2-way image classification set "Data" from GitHub (usmanali414/Destruction-Detection-in-Satellite-Imagery); label vocabulary: destructed, non destructed.

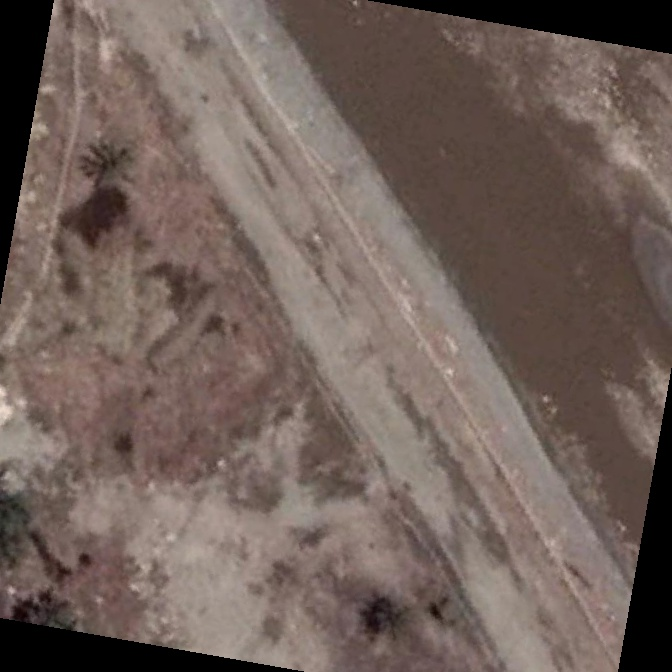
Label: destructed

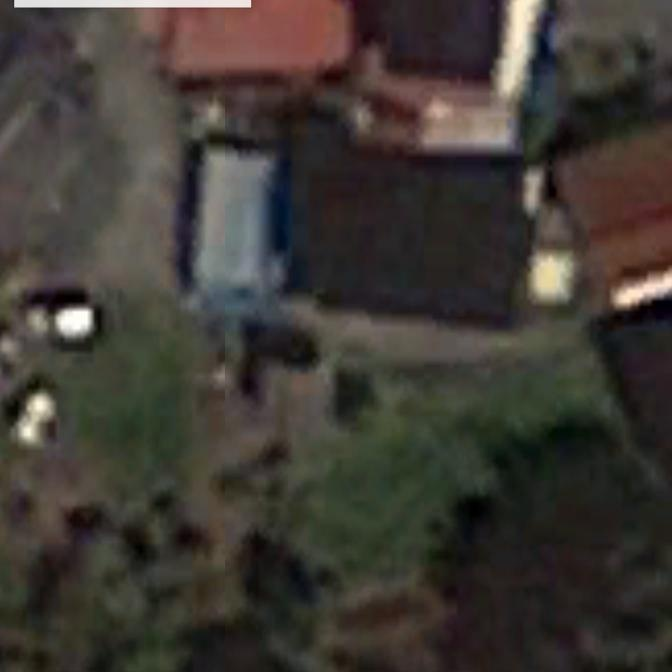
Label: non destructed

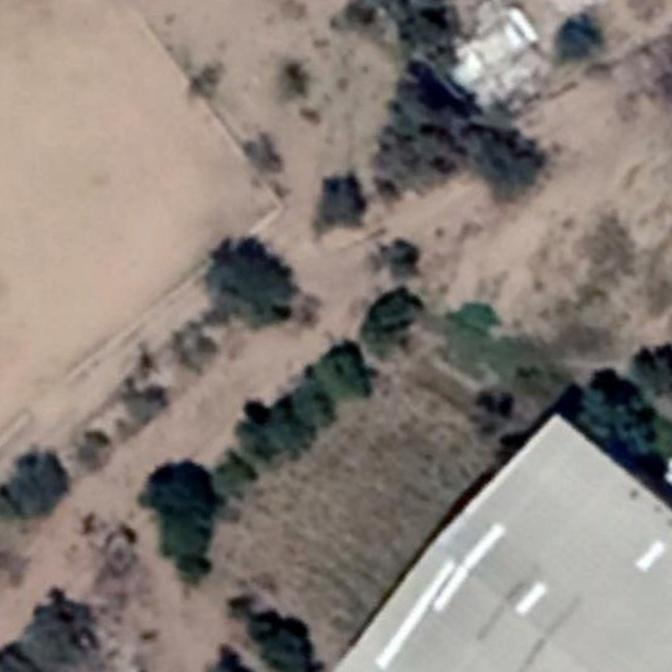
Label: non destructed

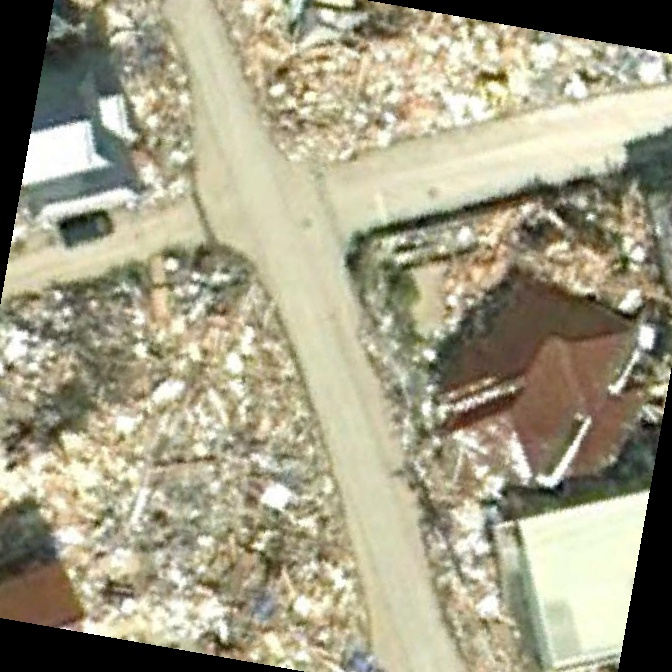
Label: destructed

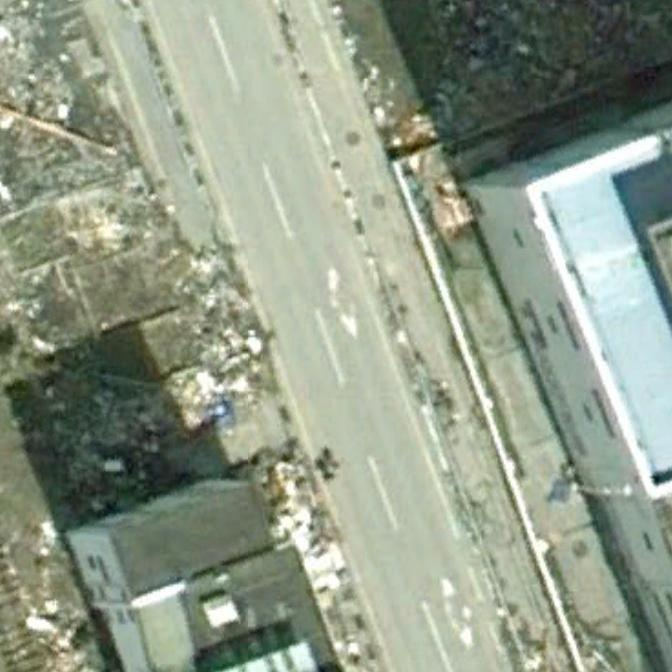
Label: non destructed

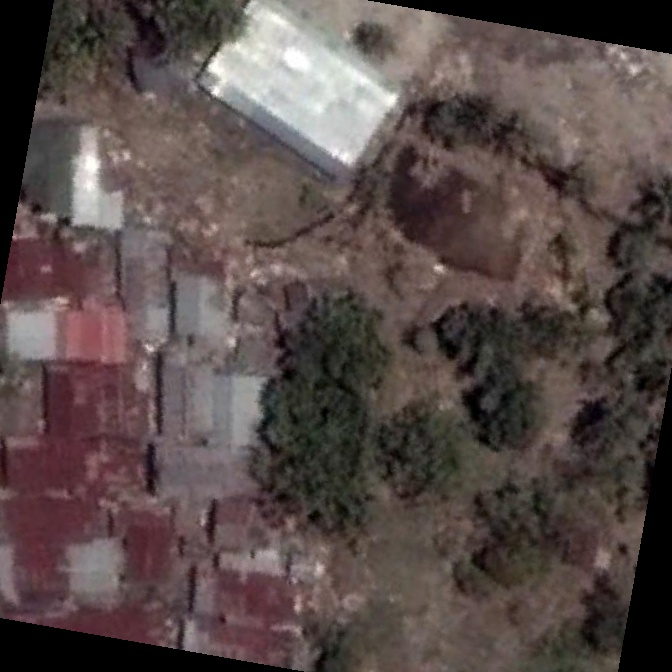
Label: destructed
